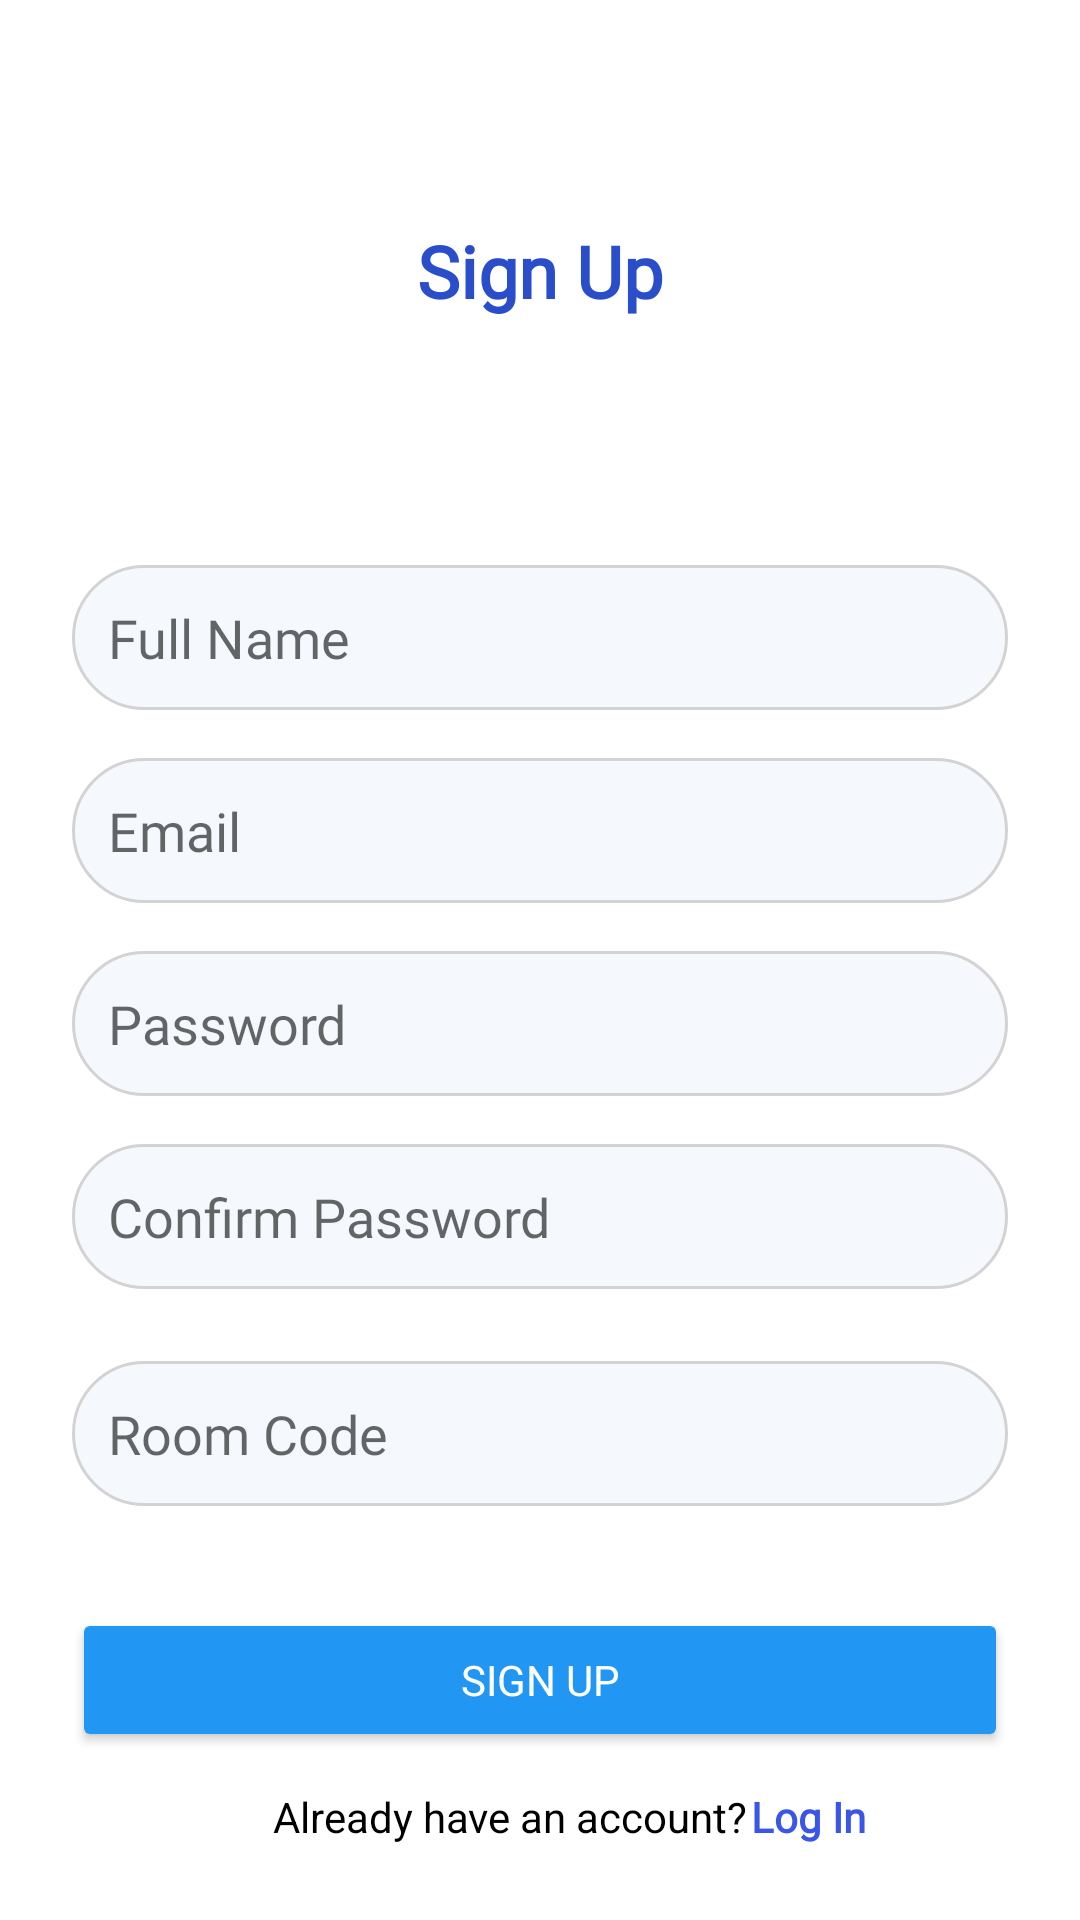

Layout XML and referenced resources for this Android screen:
<!-- AndroidManifest.xml: application theme Theme.Justtchat -->
<!-- res/layout/activity_signup.xml -->
<?xml version="1.0" encoding="utf-8"?>
<ScrollView xmlns:android="http://schemas.android.com/apk/res/android"
    android:layout_width="match_parent"
    android:layout_height="match_parent"
    android:orientation="vertical"
    android:layout_gravity="center_horizontal"
    android:background="#FFFFFF"
    android:padding="24dp">

    <LinearLayout
        android:layout_width="match_parent"
        android:layout_height="wrap_content"
        android:orientation="vertical"
        android:gravity="center_horizontal">

        <TextView
            android:id="@+id/signupTitle"
            android:layout_width="wrap_content"
            android:layout_height="wrap_content"
            android:text="Sign Up"
            android:fontFamily="@font/popmedium"
            android:textSize="24sp"
            android:layout_marginTop="50dp"
            android:textStyle="bold"
            android:textColor="#2A4ECA"
            android:layout_marginBottom="32dp" />

        <EditText
            android:id="@+id/etName"
            android:layout_width="match_parent"
            android:layout_height="wrap_content"
            android:hint="Full Name"
            android:textColor="#000000"
            android:fontFamily="@font/popregular"
            android:inputType="textPersonName"
            android:layout_marginTop="50dp"
            android:padding="12dp"
            android:background="@drawable/edit_text"
            android:layout_marginBottom="16dp" />

        <EditText
            android:id="@+id/etEmail"
            android:layout_width="match_parent"
            android:layout_height="wrap_content"
            android:hint="Email"
            android:textColor="#000000"
            android:inputType="textEmailAddress"
            android:fontFamily="@font/popregular"
            android:padding="12dp"
            android:background="@drawable/edit_text"
            android:layout_marginBottom="16dp" />

        <EditText
            android:id="@+id/etPassword"
            android:layout_width="match_parent"
            android:layout_height="wrap_content"
            android:hint="Password"
            android:textColor="#000000"
            android:fontFamily="@font/popregular"
            android:inputType="textPassword"
            android:padding="12dp"
            android:background="@drawable/edit_text"
            android:layout_marginBottom="16dp" />

        <EditText
            android:id="@+id/etConfirmPassword"
            android:layout_width="match_parent"
            android:layout_height="wrap_content"
            android:hint="Confirm Password"
            android:textColor="#000000"
            android:fontFamily="@font/popregular"
            android:inputType="textPassword"
            android:padding="12dp"
            android:background="@drawable/edit_text"
            android:layout_marginBottom="24dp" />
        <EditText
            android:id="@+id/etRoomCode"
            android:layout_width="match_parent"
            android:layout_height="wrap_content"
            android:hint="Room Code"
            android:textColor="#000000"
            android:fontFamily="@font/popregular"
            android:inputType="textPassword"
            android:padding="12dp"
            android:background="@drawable/edit_text"
            android:layout_marginBottom="24dp" />

        <Button
            android:id="@+id/btnSignUp"
            android:layout_width="match_parent"
            android:layout_height="wrap_content"
            android:text="Sign Up"
            android:fontFamily="@font/popmedium"
            android:layout_marginTop="10dp"
            android:backgroundTint="#2196F3"
            android:textColor="#FFFFFF"
            android:padding="12dp" />


        <LinearLayout
            android:layout_width="wrap_content"
            android:layout_height="wrap_content"
            android:orientation="horizontal"
            android:layout_marginTop="12dp"
            android:layout_marginLeft="10dp">

            <TextView
                android:layout_width="wrap_content"
                android:layout_height="wrap_content"
                android:text="Already have an account?"
                android:textColor="#000000"
                android:textSize="14sp" />

            <TextView
                android:id="@+id/tvLogin"
                android:layout_width="wrap_content"
                android:layout_height="wrap_content"
                android:text="Log In"
                android:layout_marginLeft="1dp"
                android:fontFamily="@font/popregular"
                android:textSize="14sp"
                android:textColor="#3B55E6"
                android:textStyle="bold"/>
        </LinearLayout>

    </LinearLayout>
</ScrollView>
<!-- resources referenced by this layout -->
<resources>
  <!-- drawable edit_text (drawable) -->
  <shape xmlns:android="http://schemas.android.com/apk/res/android"
      android:shape="rectangle">
      <solid android:color="#F5F9FE" />
      <corners android:radius="25dp" />
      <stroke
          android:width="1dp"
          android:color="#D3D3D3" />
  </shape>
  <style name="Theme.Justtchat" parent="Base.Theme.Justtchat" />
  <style name="Base.Theme.Justtchat" parent="Theme.MaterialComponents.Light.NoActionBar">
          
          
      </style>
</resources>
